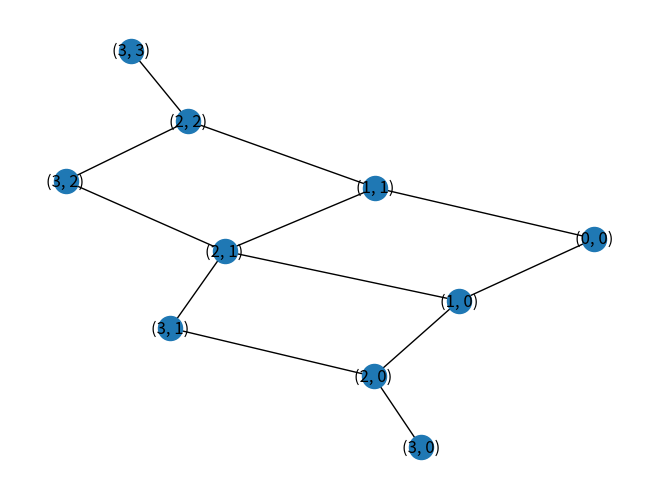

Write the Python code that produced this figure.
import networkx as nx
import matplotlib.pyplot as plt

# Function to create Binomial Tree of order n
def binomial_tree(n):
    G = nx.Graph()
    nodes = [(i, j) for i in range(n+1) for j in range(i+1)]
    G.add_nodes_from(nodes)
    for i in range(n):
        for j in range(i+1):
            G.add_edge((i,j), (i+1, j))
            G.add_edge((i,j), (i+1, j+1))
    return G

# Test the function with order 3
G = binomial_tree(3)

# Draw and show the binomial tree
nx.draw(G, with_labels=True)
plt.show()
